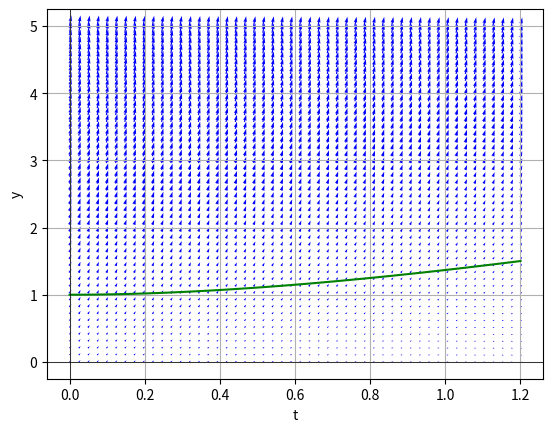

The matplotlib source for this figure:
#f(t,y) = 1 + t - y y(0) = 1. dy/dt = f(t,y) = 1 + t - y
#t = T = 1.2


#a
# Denna fil ritar ett riktningsfält för en differentialekvation på formen y' = f(x, y).

import numpy as np
import matplotlib.pyplot as plt



def plot_direction_field(f, y_range, t_range):
    y = np.linspace(y_range[0], y_range[1])
    t = np.linspace(t_range[0], t_range[1])
    Y, T = np.meshgrid(y, t)
    dt_dy = f(T, Y)
    U = np.ones(dt_dy.shape)
    V = dt_dy
    
    f_solve = lambda t: np.e**(-t) + t
    t_solution = np.linspace(t_range[0], t_range[1])
    y_solution = f_solve(t_solution)
    plt.plot(t_solution, y_solution, color = 'green')

    
    plt.quiver(T, Y, U, V, color='blue')

    plt.xlabel('t')
    plt.ylabel('y')
    
    plt.grid(True)
    plt.axhline(0, color='black', linewidth=0.5)
    plt.axvline(0, color='black', linewidth=0.5)
    plt.show()

f = lambda x,t: 1 + t - x


t_intervall = (0, 1.2)
y_intervall = (0, 5)


plot_direction_field(f, y_intervall, t_intervall)